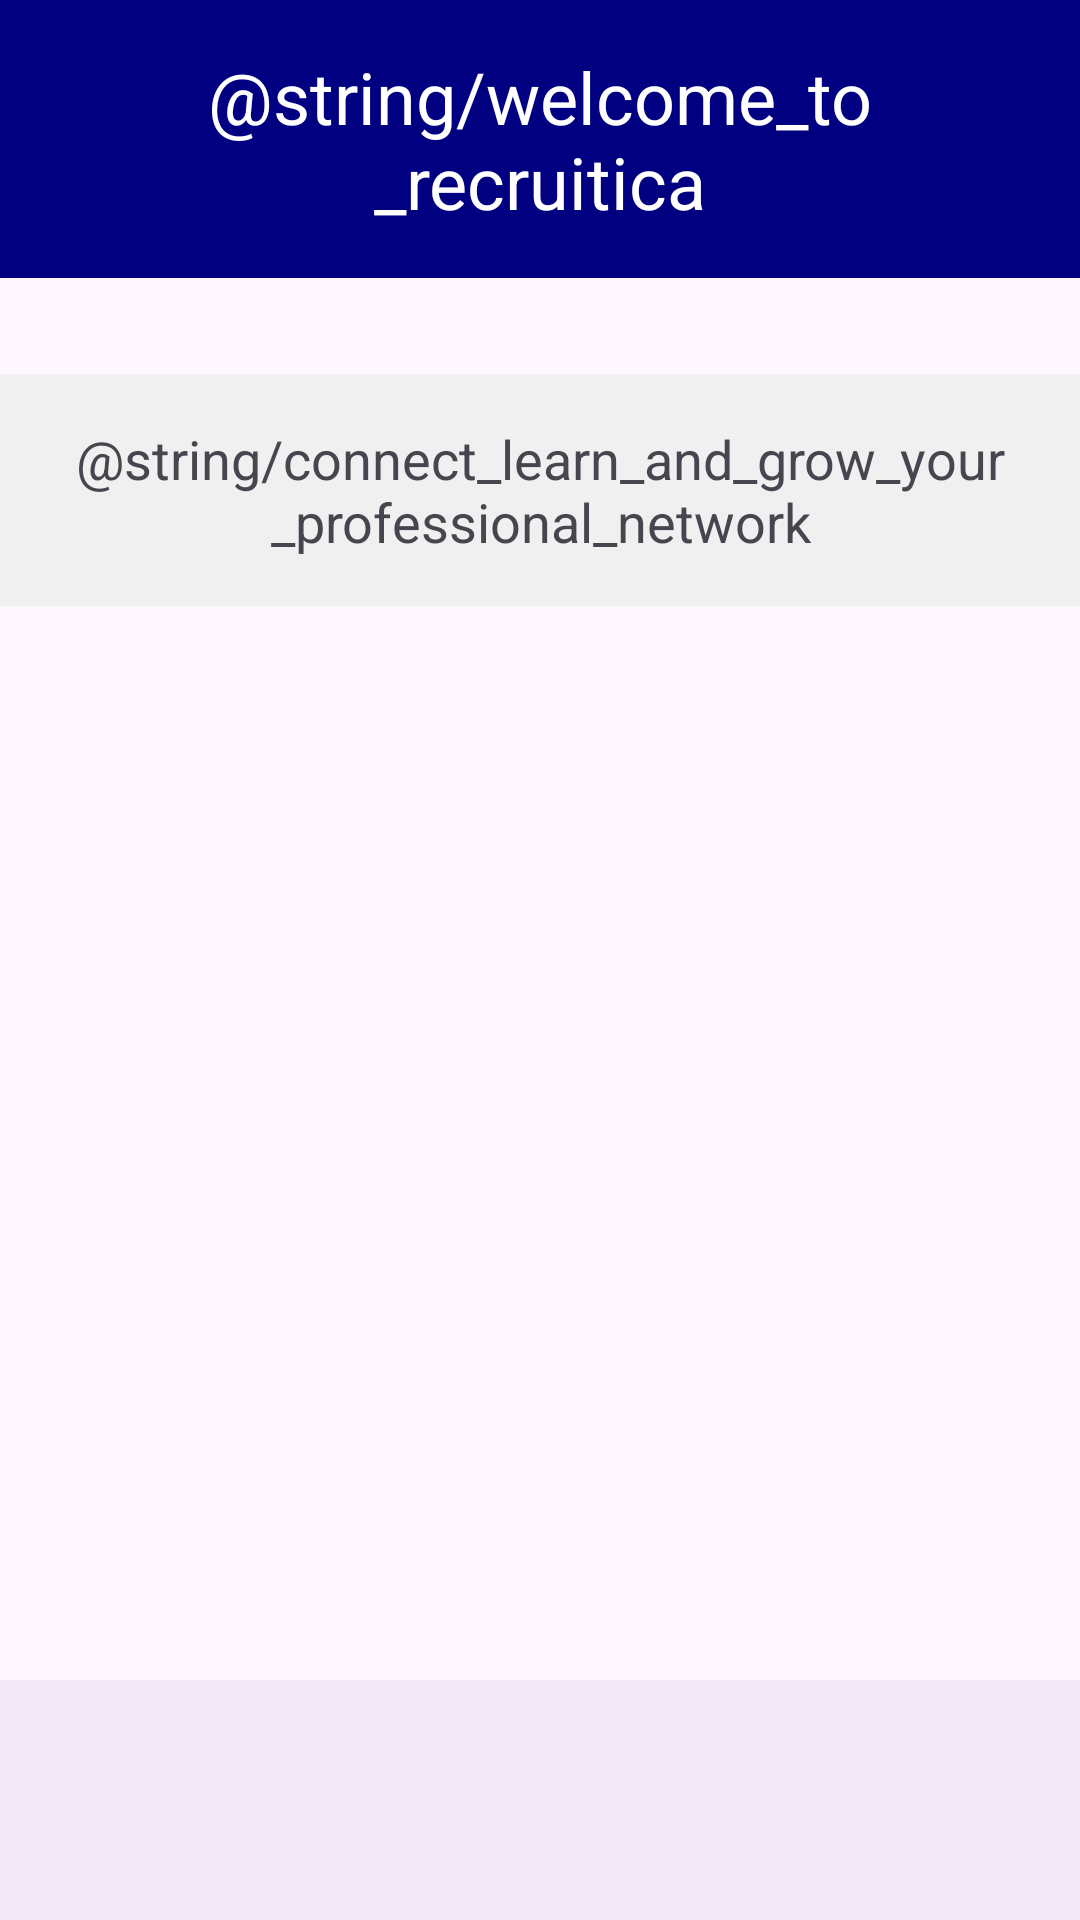

Layout XML and referenced resources for this Android screen:
<!-- AndroidManifest.xml: application theme Theme.Recruitica -->
<!-- res/layout/activity_main.xml -->
<?xml version="1.0" encoding="utf-8"?>
<RelativeLayout xmlns:android="http://schemas.android.com/apk/res/android"
    xmlns:app="http://schemas.android.com/apk/res-auto"
    xmlns:tools="http://schemas.android.com/tools"
    android:layout_width="match_parent"
    android:layout_height="match_parent"
    tools:context=".MainActivity">

    <LinearLayout
        android:layout_width="match_parent"
        android:layout_height="wrap_content"
        android:orientation="vertical">

        <TextView
            android:id="@+id/titleTextView"
            android:layout_width="match_parent"
            android:layout_height="wrap_content"
            android:text="@string/welcome_to_recruitica"
            android:background="#000080"
            android:textColor="#FFFFFF"
            android:textSize="24sp"
            android:gravity="center"
            android:padding="16dp"/>

        <androidx.recyclerview.widget.RecyclerView
            android:id="@+id/postsRecyclerView"
            android:layout_width="match_parent"
            android:layout_height="wrap_content"
            android:padding="16dp"
            app:layoutManager="androidx.recyclerview.widget.LinearLayoutManager" />

        <TextView
            android:id="@+id/sloganTextView"
            android:layout_width="match_parent"
            android:layout_height="wrap_content"
            android:text="@string/connect_learn_and_grow_your_professional_network"
            android:textSize="18sp"
            android:background="#F0F0F0"
            android:gravity="center"
            android:padding="16dp"/>

    </LinearLayout>

    <com.google.android.material.bottomnavigation.BottomNavigationView
        android:id="@+id/bottomNavigationView"
        android:layout_width="match_parent"
        android:layout_height="wrap_content"
        android:layout_alignParentBottom="true"
        android:background="?android:attr/windowBackground"/>

</RelativeLayout>
<!-- resources referenced by this layout -->
<resources>
  <style name="Theme.Recruitica" parent="Base.Theme.Recruitica" />
  <style name="Base.Theme.Recruitica" parent="Theme.Material3.DayNight.NoActionBar">
          
          
      </style>
</resources>
